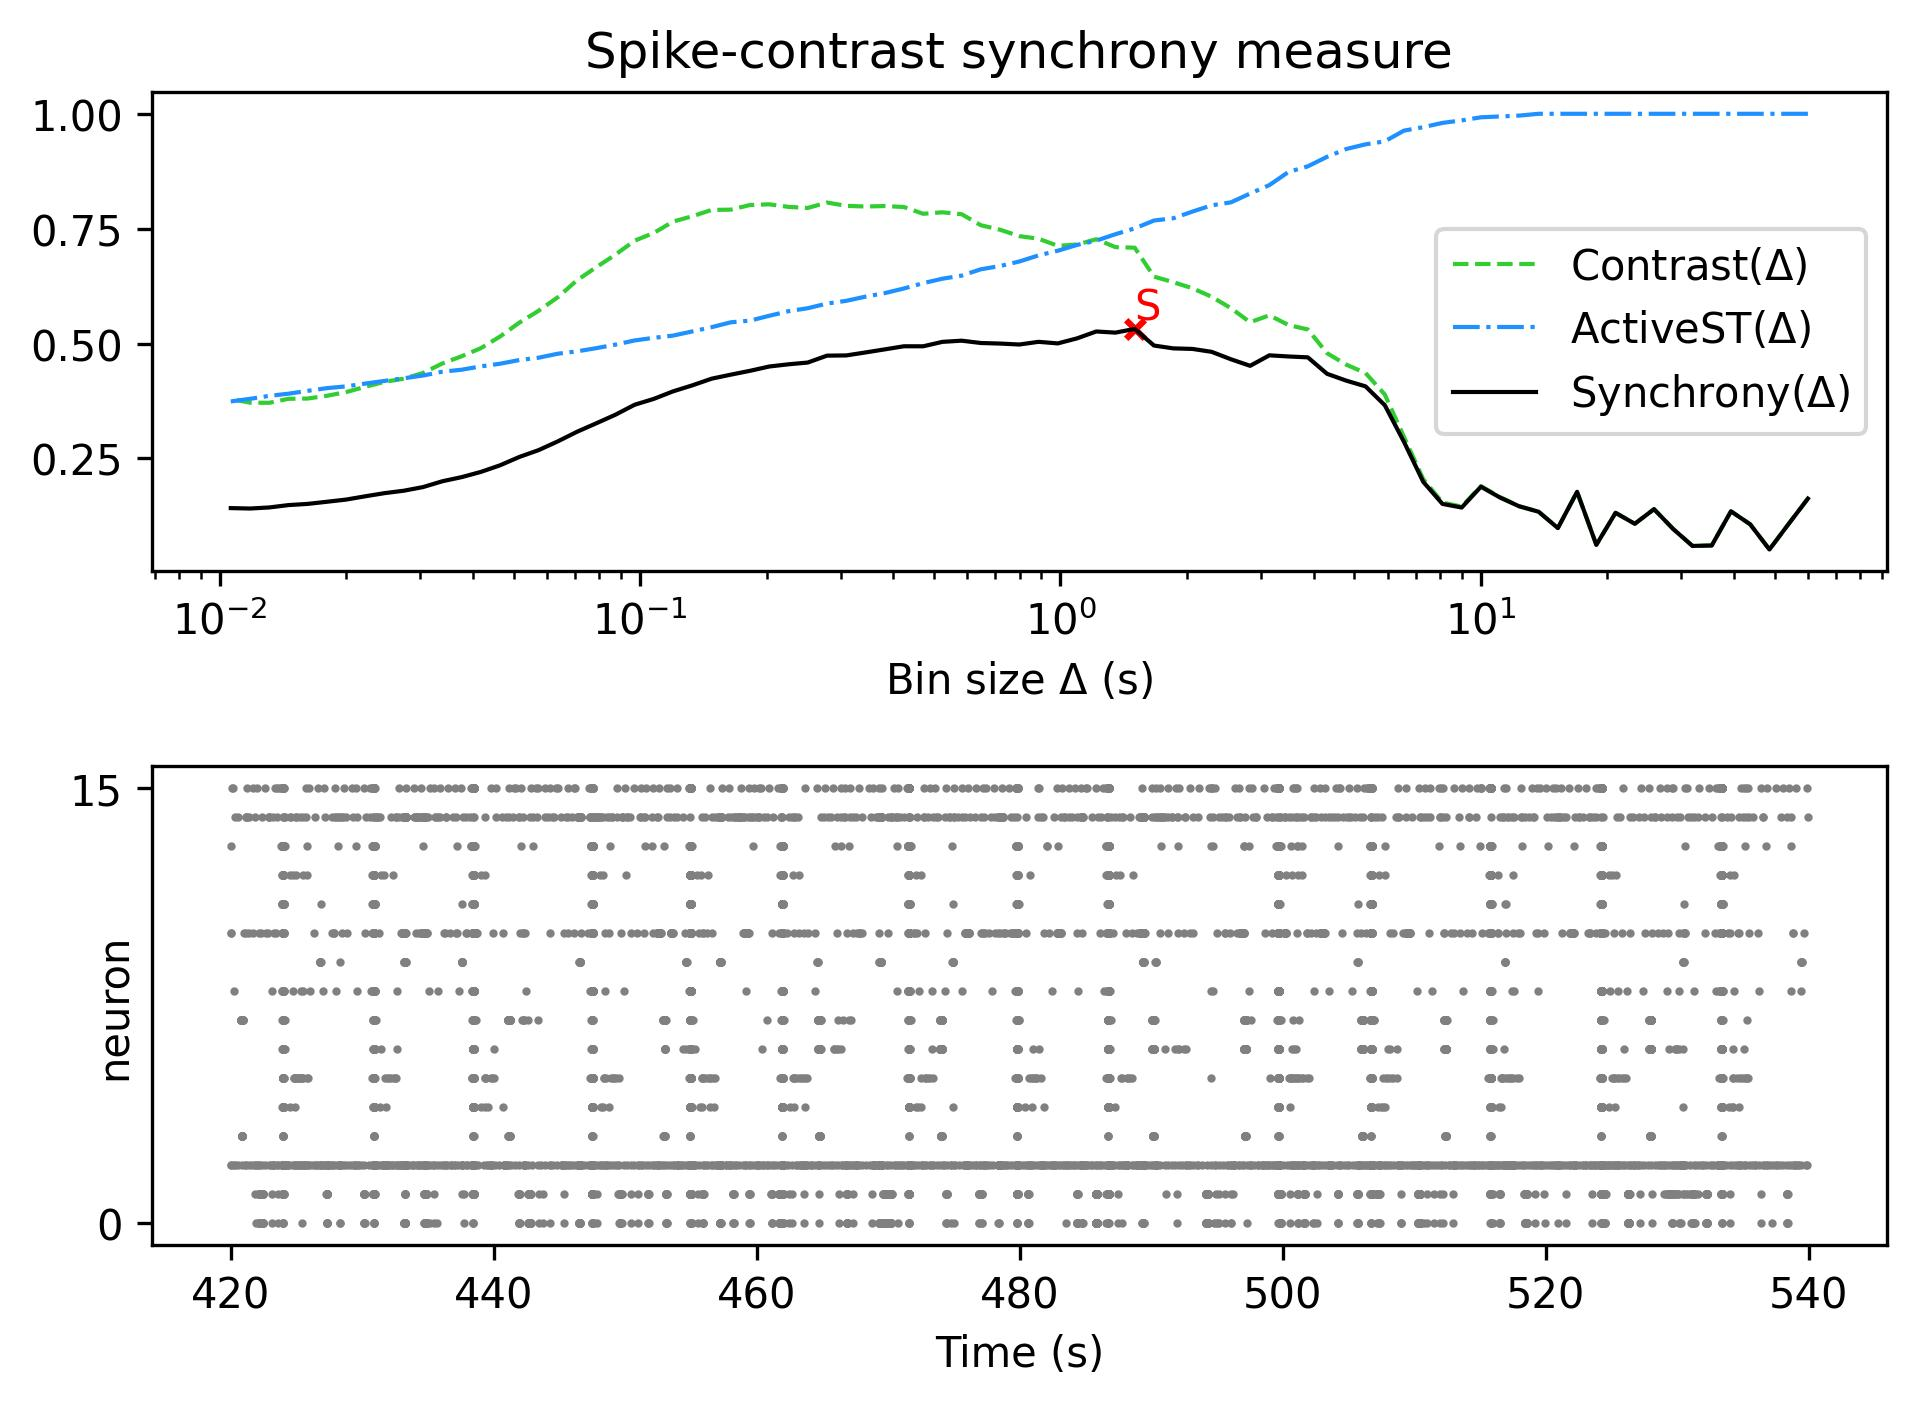

Source data for this figure (header and first rows):
, Spike-contrast (60.0 s), Spike-contrast (54.0 s), Spike-contrast (48.6 s), Spike-contrast (43.74 s), Spike-contrast (39.366 s), Spike-contrast (35.429 s), Spike-contrast (31.886 s), Spike-contrast (28.698 s), Spike-contrast (25.828 s), Spike-contrast (23.245 s), Spike-contrast (20.921 s), Spike-contrast (18.829 s), Spike-contrast (16.946 s), Spike-contrast (15.251 s), Spike-contrast (13.726 s), Spike-contrast (12.353 s), Spike-contrast (11.118 s), Spike-contrast (10.006 s), Spike-contrast (9.006 s), Spike-contrast (8.105 s), Spike-contrast (7.295 s), Spike-contrast (6.565 s), Spike-contrast (5.909 s)
0, 0.1625, 0.1075, 0.05179, 0.1065, 0.1349, 0.06049, 0.05952, 0.0962, 0.1395, 0.1077, 0.1316, 0.06195, 0.1773, 0.09844, 0.134, 0.1456, 0.1647, 0.1884, 0.1431, 0.151, 0.199, 0.2859, 0.3659
